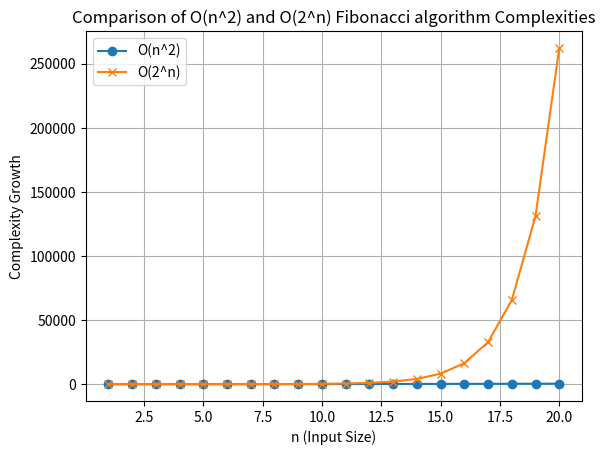

Reproduce this figure in Python.
import matplotlib.pyplot as plt
import numpy as np
# inslatted numpy and matplotlib

# Values of n to plot
n_values = np.arange(1, 21)  # Plot for n from 1 to 20

# Complexity functions
O_n2 = n_values ** 2  # O(n^2)
O_2n = (2 ** n_values) / 4  # O(2^n)

# Plotting the functions
plt.plot(n_values, O_n2, label='O(n^2)', marker='o')
plt.plot(n_values, O_2n, label='O(2^n)', marker='x')

# Labeling the plot
plt.xlabel('n (Input Size)')
plt.ylabel('Complexity Growth')
plt.title('Comparison of O(n^2) and O(2^n) Fibonacci algorithm Complexities')
# plt.yscale('log')  # Optional: Use logarithmic scale for clearer comparison
plt.legend()

# Show grid and plot
plt.grid(True)
plt.show()
